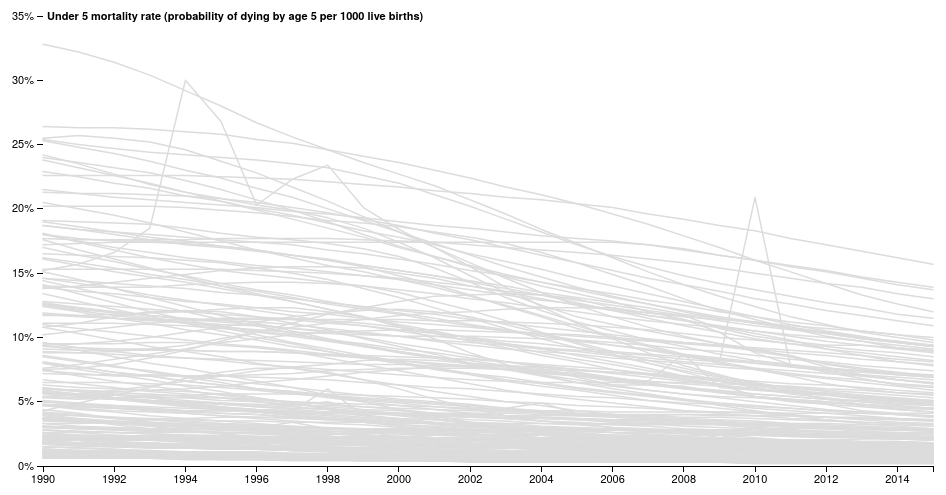
D3 v3 page, settled after 360 driven frames (6 s of simulated time); the page loaded 1 data file(s).



var months,
    monthFormat = d3.time.format("%Y");

var margin = {top: 20, right: 30, bottom: 30, left: 40},
    width = 960 - margin.left - margin.right,
    height = 500 - margin.top - margin.bottom;

var x = d3.time.scale()
    .range([0, width]);

var y = d3.scale.linear()
    .range([height, 0]);

var voronoi = d3.geom.voronoi()
    .x(function(d) { return x(d.date); })
    .y(function(d) { return y(d.value); })
    .clipExtent([[-margin.left, -margin.top], [width + margin.right, height + margin.bottom]]);

var line = d3.svg.line()
    .x(function(d) { return x(d.date); })
    .y(function(d) { return y(d.value); });

var svg = d3.select("#vchart").append("svg")
    .attr("width", width + margin.left + margin.right)
    .attr("height", height + margin.top + margin.bottom)
  .append("g")
    .attr("transform", "translate(" + margin.left + "," + margin.top + ")");

d3.tsv("data/country_5_perc.tsv", type, function(error, regions) {
  x.domain(d3.extent(months));
  y.domain([0, d3.max(regions, function(c) { return d3.max(c.values, function(d) { return d.value; }); })]).nice();

  svg.append("g")
      .attr("class", "axis axis--x")
      .attr("transform", "translate(0," + height + ")")
      .call(d3.svg.axis()
        .scale(x)
        .orient("bottom"));

  svg.append("g")
      .attr("class", "axis axis--y")
      .call(d3.svg.axis()
        .scale(y)
        .orient("left")
        .ticks(10, "%"))
    .append("text")
      .attr("x", 4)
      .attr("dy", ".32em")
      .style("font-weight", "bold")
      .text("Under 5 mortality rate (probability of dying by age 5 per 1000 live births)");

  svg.append("g")
      .attr("class", "regions")
    .selectAll("path")
      .data(regions)
    .enter().append("path")
      .attr("d", function(d) { d.line = this; return line(d.values); });

  var focus = svg.append("g")
      .attr("transform", "translate(-100,-100)")
      .attr("class", "focus");

  focus.append("circle")
      .attr("r", 3.5);

  focus.append("text")
      .attr("y", -10);

  var voronoiGroup = svg.append("g")
      .attr("class", "voronoi");

  voronoiGroup.selectAll("path")
      .data(voronoi(d3.nest()
          .key(function(d) { return x(d.date) + "," + y(d.value); })
          .rollup(function(v) { return v[0]; })
          .entries(d3.merge(regions.map(function(d) { return d.values; })))
          .map(function(d) { return d.values; })))
    .enter().append("path")
      .attr("d", function(d) { return "M" + d.join("L") + "Z"; })
      .datum(function(d) { return d.point; })
      .on("mouseover", mouseover)
      .on("mouseout", mouseout);

  function mouseover(d) {
    d3.select(d.region.line).classed("region--hover", true);
    d.region.line.parentNode.appendChild(d.region.line);
    focus.attr("transform", "translate(" + x(d.date) + "," + y(d.value) + ")");
    focus.select("text").text(d.region.name);
  }

  function mouseout(d) {
    d3.select(d.region.line).classed("region--hover", false);
    focus.attr("transform", "translate(-100,-100)");
  }
});

function type(d, i) {
  if (!i) months = Object.keys(d).map(monthFormat.parse).filter(Number);
  var region = {
    name: d.name,
    values: null
  };
  region.values = months.map(function(m) {
    return {
      region: region,
      date: m,
      value: d[monthFormat(m)] / 100
    };
  });
  return region;
}



### data: data/country_5_perc.tsv
name	1990	1991	1992	1993	1994	1995	1996	1997	1998	1999	2000	2001	2002	2003	2004	2005	2006	2007	2008	2009	2010	2011	2012
Afghanistan, Eastern Mediterranean	18.1	17.4	16.8	16.2	15.7	15.2	14.9	14.6	14.3	14	13.7	13.4	13	12.7	12.3	12	11.6	11.3	11	10.8	10.5	10.2	10
Albania, Europe	4.1	3.9	3.7	3.6	3.5	3.3	3.2	3	2.9	2.8	2.6	2.5	2.4	2.3	2.2	2.1	2	1.9	1.8	1.7	1.7	1.6	1.6
Algeria, Africa	4.7	4.6	4.5	4.4	4.3	4.3	4.2	4.1	4.1	4	4	3.9	3.8	3.7	3.5	3.4	3.2	3.1	2.9	2.8	2.7	2.7	2.6
Andorra, Europe	0.9	0.8	0.7	0.7	0.6	0.6	0.6	0.5	0.5	0.5	0.5	0.4	0.4	0.4	0.4	0.4	0.4	0.4	0.4	0.3	0.3	0.3	0.3
Angola, Africa	22.6	22.6	22.6	22.6	22.6	22.5	22.4	22.3	22.1	21.9	21.7	21.4	21.2	20.9	20.7	20.4	20.1	19.6	19.2	18.7	18.3	17.7	17.2
Antigua and Barbuda, Americas	2.6	2.4	2.3	2.2	2.1	2	1.9	1.8	1.7	1.6	1.6	1.5	1.4	1.4	1.3	1.2	1.2	1.1	1.1	1	1	1	0.9
Argentina, Americas	2.8	2.7	2.6	2.5	2.4	2.3	2.3	2.2	2.1	2.1	2	2	1.9	1.9	1.8	1.7	1.6	1.6	1.5	1.5	1.5	1.4	1.4
Armenia, Europe	5	4.8	4.5	4.3	4.1	3.9	3.7	3.5	3.3	3.2	3	2.9	2.7	2.6	2.5	2.3	2.2	2.1	2	1.9	1.8	1.7	1.6
Australia, Western Pacific	0.9	0.9	0.8	0.8	0.7	0.7	0.7	0.7	0.7	0.6	0.6	0.6	0.6	0.6	0.6	0.6	0.6	0.5	0.5	0.5	0.5	0.5	0.4
Austria, Europe	1	0.9	0.9	0.8	0.7	0.7	0.6	0.6	0.6	0.6	0.6	0.5	0.5	0.5	0.5	0.5	0.5	0.5	0.5	0.5	0.4	0.4	0.4
Azerbaijan, Europe	9.5	9.5	9.5	9.6	9.6	9.4	9.2	8.9	8.4	7.9	7.4	6.9	6.4	5.9	5.5	5.2	4.9	4.6	4.3	4.1	3.9	3.7	3.6
Bahamas, Americas	2.4	2.3	2.2	2.1	2	1.9	1.8	1.7	1.6	1.6	1.6	1.6	1.6	1.5	1.5	1.5	1.5	1.5	1.5	1.4	1.4	1.4	1.3
Bahrain, Eastern Mediterranean	2.3	2.3	2.2	2.1	2	1.8	1.7	1.5	1.4	1.3	1.3	1.2	1.2	1.2	1.1	1.1	1.1	1	0.9	0.9	0.8	0.8	0.7
Bangladesh, South-East Asia	14.4	13.8	13.2	12.6	12	11.4	10.9	10.3	9.8	9.3	8.8	8.4	7.9	7.5	7.1	6.7	6.3	5.9	5.6	5.3	5	4.7	4.4
Barbados, Americas	1.8	1.7	1.7	1.6	1.6	1.6	1.5	1.6	1.6	1.6	1.6	1.7	1.7	1.7	1.7	1.7	1.6	1.6	1.5	1.5	1.5	1.4	1.4
Belarus, Europe	1.7	1.7	1.7	1.7	1.8	1.8	1.8	1.8	1.7	1.6	1.4	1.3	1.2	1.1	1	0.9	0.9	0.8	0.7	0.7	0.6	0.6	0.5
Belgium, Europe	1	1	0.9	0.9	0.8	0.8	0.7	0.7	0.6	0.6	0.6	0.6	0.5	0.5	0.5	0.5	0.5	0.5	0.5	0.5	0.5	0.4	0.4
Belize, Americas	4	3.7	3.5	3.3	3.2	3	2.9	2.8	2.7	2.6	2.5	2.4	2.4	2.3	2.2	2.2	2.1	2.1	2	2	1.9	1.9	1.8
Benin, Africa	18	17.5	17	16.6	16.2	15.9	15.6	15.4	15.1	14.8	14.5	14.1	13.7	13.3	12.9	12.6	12.2	11.9	11.6	11.4	11.2	10.9	10.7
Bhutan, South-East Asia	13.4	12.8	12.2	11.6	11.1	10.5	10	9.5	8.9	8.4	8	7.5	7.1	6.6	6.2	5.9	5.5	5.1	4.8	4.5	4.2	4	3.8
Bolivia (Plurinational State of), Americ…	12.4	12	11.5	11.1	10.6	10.2	9.8	9.3	8.9	8.4	8	7.6	7.2	6.9	6.5	6.1	5.8	5.5	5.2	4.9	4.7	4.5	4.3
Bosnia and Herzegovina, Europe	1.8	1.7	1.8	1.8	1.6	1.5	1.3	1.2	1.1	1	0.9	0.9	0.8	0.8	0.8	0.8	0.8	0.8	0.8	0.8	0.7	0.7	0.7
Botswana, Africa	5.4	5.6	5.9	6.2	6.6	7	7.4	7.7	7.9	8.2	8.3	8.2	8	7.8	7.6	6.9	6.3	6.3	6.2	5.7	5.4	5.2	5
Brazil, Americas	6.1	5.8	5.5	5.3	4.9	4.6	4.3	4	3.7	3.5	3.2	3	2.7	2.5	2.4	2.2	2	1.9	1.8	1.7	1.7	1.6	1.6
Brunei Darussalam, Western Pacific	1.2	1.2	1.2	1.1	1.1	1.1	1	1	1	1	0.9	0.9	0.9	0.9	0.9	0.9	0.9	0.9	0.9	0.9	0.9	1	1
Bulgaria, Europe	2.2	2.3	2.3	2.3	2.3	2.3	2.3	2.3	2.3	2.2	2.1	2	1.9	1.8	1.7	1.6	1.5	1.4	1.4	1.3	1.3	1.3	1.2
Burkina Faso, Africa	20.2	20.2	20.2	20.2	20.1	19.9	19.7	19.4	19.1	18.9	18.6	18.2	17.8	17.3	16.6	15.8	14.9	14	13	12.1	11.4	10.7	10.1
Burundi, Africa	17.2	17.3	17.4	17.4	17.3	17.1	16.8	16.4	16.1	15.6	15.2	14.8	14.3	13.8	13.3	12.7	12.1	11.5	10.9	10.4	9.9	9.5	9.1
Cabo Verde, Africa	6.3	6.1	6	5.9	5.8	5.6	5.3	4.9	4.4	4	3.6	3.2	3	2.9	2.8	2.8	2.8	2.8	2.8	2.8	2.8	2.7	2.7
CÃ´te d'Ivoire, Africa	15.3	15.3	15.3	15.3	15.3	15.3	15.2	15.1	15	14.8	14.6	14.3	14	13.6	13.3	12.9	12.5	12.1	11.7	11.3	10.9	10.6	10.3
Cambodia, Western Pacific	11.7	11.7	11.8	11.9	12	12.2	12.3	12.3	12	11.6	10.8	9.9	8.8	7.9	7.1	6.5	6	5.6	5.2	4.7	4.3	3.9	3.6
Cameroon, Africa	13.8	14	14.3	14.6	14.9	15.2	15.4	15.5	15.5	15.4	15	14.6	14	13.5	13	12.5	12.1	11.7	11.3	10.9	10.5	10.1	9.7
Canada, Americas	0.8	0.8	0.8	0.7	0.7	0.7	0.7	0.7	0.6	0.6	0.6	0.6	0.6	0.6	0.6	0.6	0.6	0.6	0.6	0.6	0.6	0.5	0.5
Central African Republic, Africa	17.7	17.6	17.6	17.6	17.6	17.7	17.7	17.7	17.7	17.6	17.5	17.4	17.2	17	16.8	16.6	16.4	16.1	15.8	15.4	15	14.6	14.2
Chad, Africa	21.5	21.2	20.9	20.7	20.5	20.3	20.1	19.8	19.6	19.3	19	18.7	18.5	18.2	17.9	17.7	17.5	17.2	16.8	16.4	16	15.6	15.2
Chile, Americas	1.9	1.8	1.6	1.5	1.4	1.3	1.3	1.2	1.2	1.2	1.1	1	1	1	0.9	0.9	0.9	0.9	0.9	0.9	0.9	0.9	0.9
China, Western Pacific	5.4	5.3	5.2	5.1	4.9	4.8	4.6	4.4	4.2	3.9	3.7	3.4	3.2	2.9	2.6	2.4	2.2	2	1.9	1.7	1.6	1.5	1.3
Colombia, Americas	3.5	3.4	3.3	3.2	3.1	3	2.9	2.8	2.7	2.6	2.5	2.4	2.4	2.3	2.2	2.2	2.1	2	2	1.9	1.9	1.8	1.7
Comoros, Africa	12.5	12.1	11.7	11.4	11.1	10.8	10.6	10.4	10.3	10.2	10.1	10.1	10.1	10	9.9	9.8	9.6	9.4	9.1	8.9	8.6	8.3	8.1
Congo, Africa	9.4	9.5	9.7	10	10.4	10.8	11.2	11.6	11.9	12.1	12.2	12	11.6	11	10.3	9.5	8.7	8	7.3	6.6	6.1	5.6	5.3
Cook Islands, Western Pacific	2.4	2.4	2.4	2.3	2.3	2.2	2.1	2	1.9	1.8	1.7	1.6	1.5	1.4	1.4	1.3	1.2	1.2	1.1	1	1	0.9	0.9
Costa Rica, Americas	1.7	1.7	1.6	1.6	1.6	1.5	1.5	1.5	1.4	1.4	1.3	1.2	1.2	1.1	1.1	1	1	1	1	1	1	1	1
Croatia, Europe	1.3	1.2	1.1	1.1	1	1	1	0.9	0.9	0.9	0.8	0.8	0.8	0.7	0.7	0.7	0.7	0.6	0.6	0.6	0.5	0.5	0.5
Cuba, Americas	1.3	1.2	1.2	1.1	1.1	1.1	1.1	1	0.9	0.9	0.8	0.8	0.8	0.7	0.7	0.7	0.7	0.6	0.6	0.6	0.6	0.6	0.6
Cyprus, Europe	1.1	1.1	1.1	1	1	0.9	0.9	0.8	0.8	0.7	0.7	0.6	0.6	0.5	0.5	0.5	0.5	0.4	0.4	0.4	0.4	0.3	0.3
Czech Republic, Europe	1.5	1.4	1.3	1.2	1.1	1	0.9	0.8	0.8	0.7	0.7	0.6	0.6	0.6	0.6	0.5	0.5	0.5	0.5	0.4	0.4	0.4	0.4
Democratic People's Republic of Korea, S…	4.3	4.9	5.5	6.1	6.8	7.3	7.6	7.6	7.3	6.7	6	5.2	4.5	3.9	3.5	3.3	3.2	3.2	3.2	3.2	3.1	3	2.9
Democratic Republic of the Congo, Africa	18.7	18.4	18.2	18	17.8	17.6	17.4	17.2	16.8	16.5	16.1	15.7	15.2	14.8	14.3	13.8	13.4	12.9	12.5	12	11.6	11.2	10.9
Denmark, Europe	0.9	0.8	0.8	0.7	0.7	0.7	0.6	0.6	0.6	0.6	0.6	0.6	0.5	0.5	0.5	0.5	0.5	0.5	0.4	0.4	0.4	0.4	0.4
Djibouti, Eastern Mediterranean	11.9	11.7	11.5	11.3	11.2	11	10.9	10.7	10.5	10.3	10.1	9.8	9.6	9.4	9.1	8.9	8.6	8.4	8.1	7.9	7.6	7.4	7.2
Dominica, Americas	1.7	1.7	1.7	1.7	1.7	1.7	1.6	1.6	1.6	1.6	1.5	1.5	1.5	1.5	1.5	1.6	1.6	1.7	1.7	1.8	1.9	2	2
Dominican Republic, Americas	6	5.8	5.6	5.3	5.1	4.9	4.7	4.6	4.4	4.3	4.1	4	3.9	3.8	3.8	3.7	3.6	3.6	3.5	3.4	3.4	3.3	3.3
… [head cut at 6 KiB]